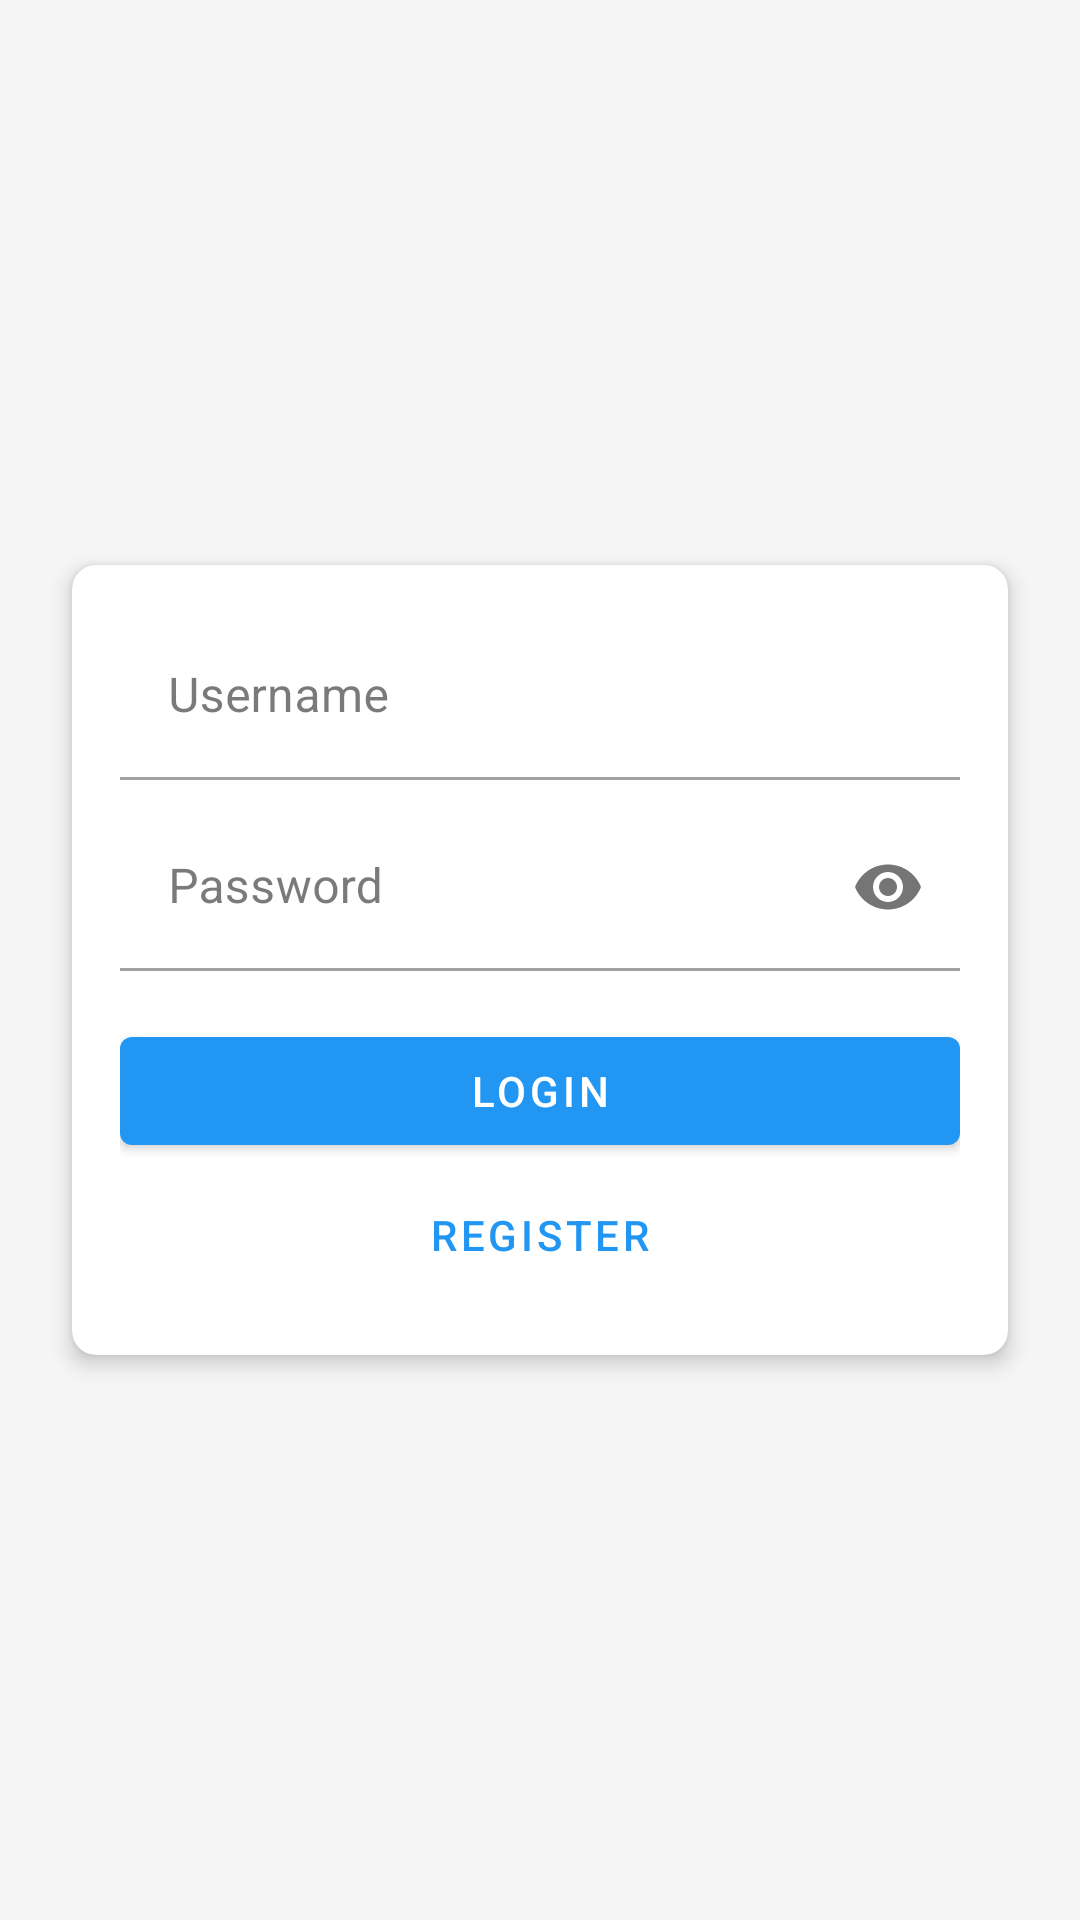

Layout XML and referenced resources for this Android screen:
<!-- AndroidManifest.xml: application theme Theme.StaffProfile -->
<!-- res/layout/activity_login.xml -->
<?xml version="1.0" encoding="utf-8"?>

<LinearLayout xmlns:android="http://schemas.android.com/apk/res/android"
    xmlns:app="http://schemas.android.com/apk/res-auto"
    android:layout_width="match_parent"
    android:layout_height="match_parent"
    android:background="@color/background"
    android:gravity="center"
    android:orientation="vertical"
    android:padding="16dp">

    <com.google.android.material.card.MaterialCardView
        android:layout_width="match_parent"
        android:layout_height="wrap_content"
        android:layout_margin="8dp"
        app:cardCornerRadius="8dp"
        app:cardElevation="4dp">

        <LinearLayout
            android:layout_width="match_parent"
            android:layout_height="wrap_content"
            android:orientation="vertical"
            android:padding="16dp">

            <com.google.android.material.textfield.TextInputLayout
                android:layout_width="match_parent"
                android:layout_height="wrap_content"
                android:layout_marginBottom="8dp"
                android:hint="@string/username"
                app:boxBackgroundColor="@color/surface">

                <com.google.android.material.textfield.TextInputEditText
                    android:id="@+id/etUsername"
                    android:layout_width="match_parent"
                    android:layout_height="wrap_content"
                    android:textColor="@color/text_primary" />

            </com.google.android.material.textfield.TextInputLayout>

            <com.google.android.material.textfield.TextInputLayout
                android:layout_width="match_parent"
                android:layout_height="wrap_content"
                android:layout_marginBottom="16dp"
                android:hint="@string/password"
                app:boxBackgroundColor="@color/surface"
                app:passwordToggleEnabled="true">

                <com.google.android.material.textfield.TextInputEditText
                    android:id="@+id/etPassword"
                    android:layout_width="match_parent"
                    android:layout_height="wrap_content"
                    android:inputType="textPassword"
                    android:textColor="@color/text_primary" />

            </com.google.android.material.textfield.TextInputLayout>

            <com.google.android.material.button.MaterialButton
                android:id="@+id/btnLogin"
                android:layout_width="match_parent"
                android:layout_height="wrap_content"
                android:text="@string/login" />

            <com.google.android.material.button.MaterialButton
                android:id="@+id/btnRegister"
                style="@style/Widget.MaterialComponents.Button.TextButton"
                android:layout_width="match_parent"
                android:layout_height="wrap_content"
                android:text="@string/register" />

        </LinearLayout>

    </com.google.android.material.card.MaterialCardView>

</LinearLayout>
<!-- resources referenced by this layout -->
<resources>
  <color name="background">#F5F5F5</color>
  <color name="surface">#FFFFFF</color>
  <color name="text_primary">#212121</color>
  <string name="login">Login</string>
  <string name="password">Password</string>
  <string name="register">Register</string>
  <string name="username">Username</string>
  <style name="Theme.StaffProfile" parent="Theme.MaterialComponents.Light.DarkActionBar">
          
          <item name="colorPrimary">@color/primary</item>
          <item name="colorPrimaryDark">@color/primary_dark</item>
          <item name="colorPrimaryVariant">@color/primary_dark</item>
          <item name="colorOnPrimary">@color/surface</item>
          
          
          <item name="colorSecondary">@color/accent</item>
          <item name="colorSecondaryVariant">@color/accent</item>
          <item name="colorOnSecondary">@color/surface</item>
          
          
          <item name="android:colorBackground">@color/background</item>
          <item name="colorSurface">@color/surface</item>
          <item name="colorOnBackground">@color/text_primary</item>
          <item name="colorOnSurface">@color/text_primary</item>
          
          
          <item name="android:statusBarColor">?attr/colorPrimaryVariant</item>
          
          
          <item name="android:textColorPrimary">@color/text_primary</item>
          <item name="android:textColorSecondary">@color/text_secondary</item>
          
          
          <item name="dividerColor">@color/divider</item>
      </style>
  <color name="primary">#2196F3</color>
  <color name="primary_dark">#1976D2</color>
  <color name="accent">#FF4081</color>
  <color name="text_secondary">#757575</color>
  <color name="divider">#BDBDBD</color>
</resources>
